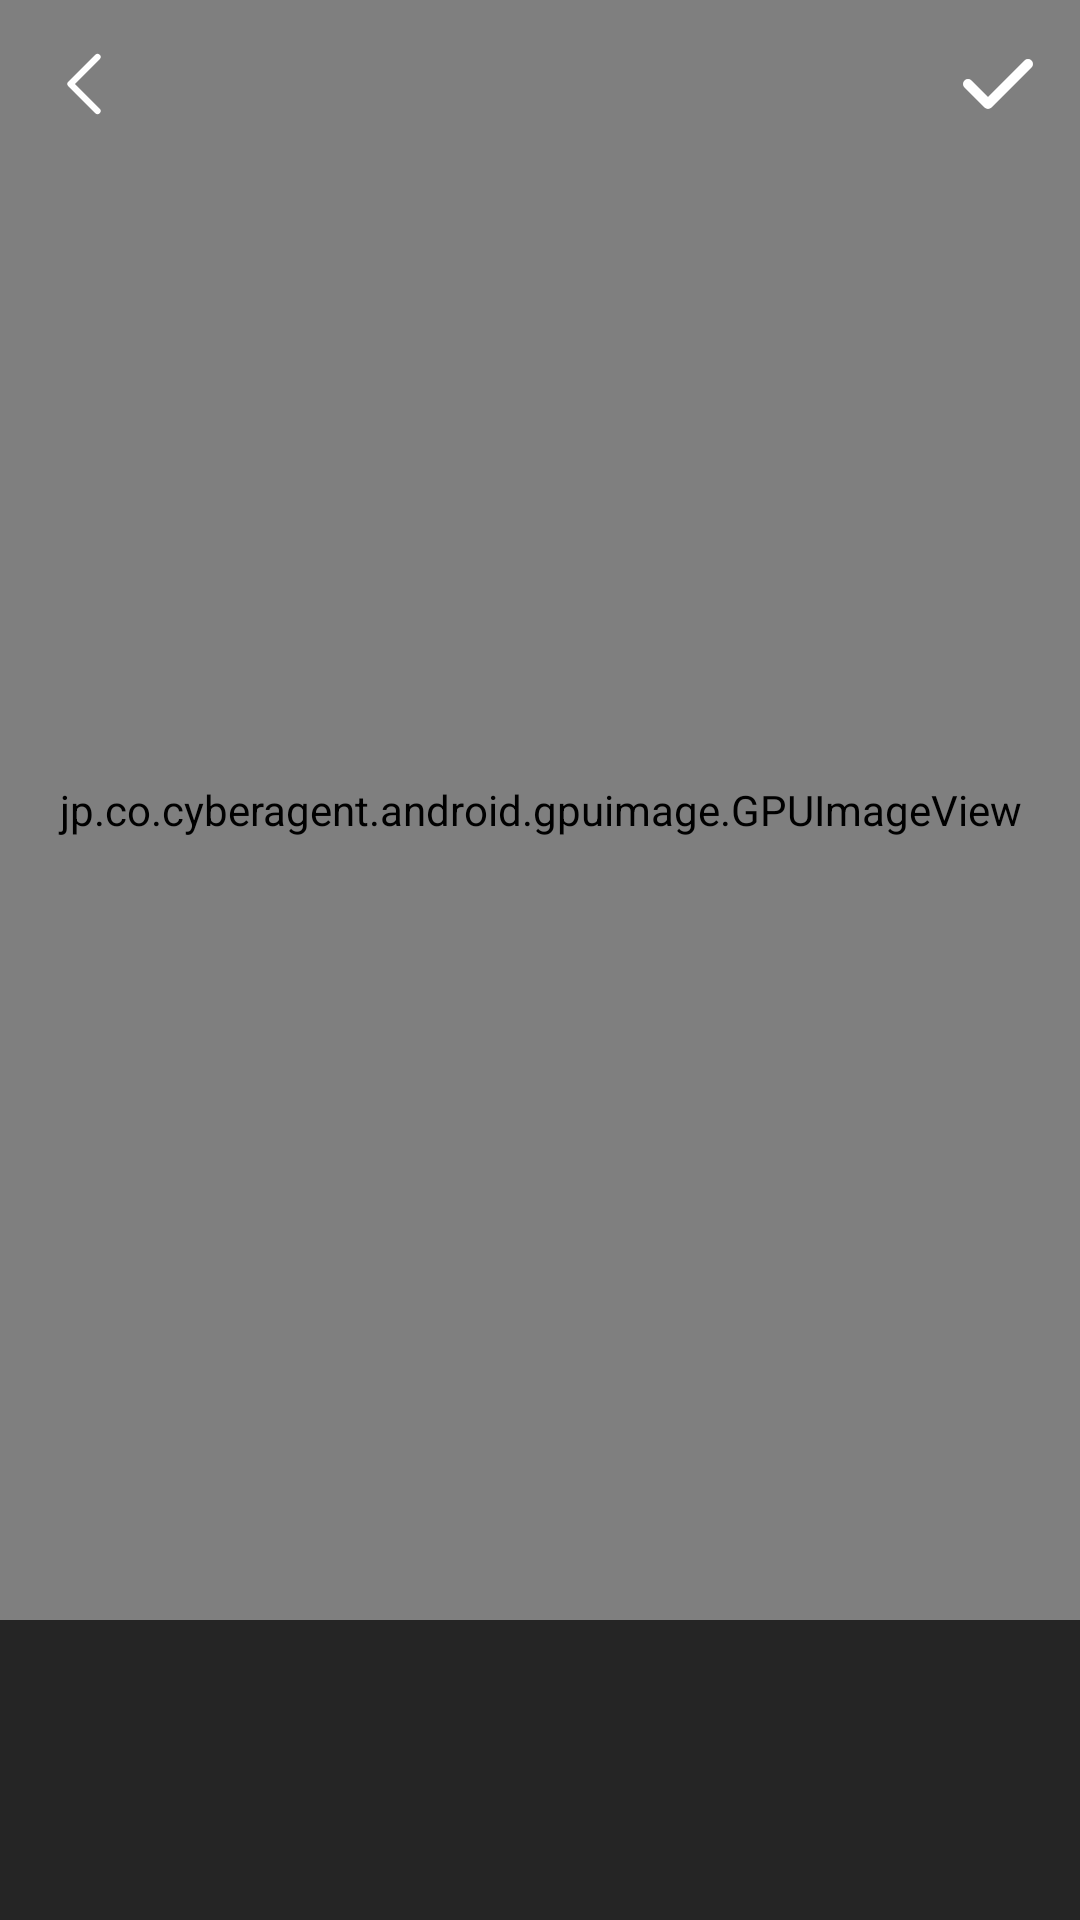

Layout XML and referenced resources for this Android screen:
<!-- AndroidManifest.xml: application theme Theme.VibeFitApp -->
<!-- res/layout/activity_filter.xml -->
<?xml version="1.0" encoding="utf-8"?>
<RelativeLayout xmlns:android="http://schemas.android.com/apk/res/android"
    xmlns:app="http://schemas.android.com/apk/res-auto"
    android:id="@+id/filter_root"
    android:layout_width="match_parent"
    android:layout_height="match_parent"
    android:background="@color/black_bg">

    <jp.co.cyberagent.android.gpuimage.GPUImageView
        android:id="@+id/gpu_image_view"
        android:layout_width="match_parent"
        android:layout_height="match_parent"
        android:layout_above="@+id/filters_recycler_view"
        android:scaleType="centerCrop" />

    <androidx.recyclerview.widget.RecyclerView
        android:id="@+id/filters_recycler_view"
        android:layout_width="match_parent"
        android:layout_height="100dp"
        android:layout_alignParentBottom="true"
        android:background="@color/black_bg"
        android:padding="8dp" />

    <LinearLayout
        android:id="@+id/top_controls"
        android:layout_width="match_parent"
        android:layout_height="wrap_content"
        android:orientation="horizontal"
        android:gravity="center_vertical"
        android:padding="12dp"
        android:layout_alignParentTop="true">

        <ImageView
            android:id="@+id/btn_back"
            android:layout_width="32dp"
            android:layout_height="32dp"
            android:src="@drawable/ic_arrow_back"
            app:tint="@android:color/white"
            android:contentDescription="@string/back_button" />

        <View
            android:layout_width="0dp"
            android:layout_height="0dp"
            android:layout_weight="1" />

        <ImageView
            android:id="@+id/btn_confirm"
            android:layout_width="32dp"
            android:layout_height="32dp"
            android:src="@drawable/ic_check"
            app:tint="@android:color/white"
            android:contentDescription="@string/confirm" />
    </LinearLayout>
</RelativeLayout>
<!-- resources referenced by this layout -->
<resources>
  <color name="black_bg">#252525</color>
  <!-- drawable ic_arrow_back (drawable) -->
  <vector xmlns:android="http://schemas.android.com/apk/res/android"
      android:width="23dp"
      android:height="23dp"
      android:viewportWidth="23"
      android:viewportHeight="23">
    <path
        android:pathData="M14.734,5.031L8.266,11.5L14.734,17.969"
        android:strokeLineJoin="round"
        android:strokeWidth="1.5"
        android:fillColor="#00000000"
        android:strokeColor="#000000"
        android:strokeLineCap="round"/>
  </vector>
  <!-- drawable ic_check (drawable) -->
  <vector xmlns:android="http://schemas.android.com/apk/res/android"
      android:width="24dp"
      android:height="24dp"
      android:viewportWidth="24"
      android:viewportHeight="24">
    <path
        android:pathData="M20,7L10,17L5,12"
        android:strokeLineJoin="round"
        android:strokeWidth="2.5"
        android:fillColor="#00000000"
        android:strokeColor="#000000"
        android:strokeLineCap="round"/>
  </vector>
  <string name="back_button">Back</string>
  <style name="Theme.VibeFitApp" parent="Base.Theme.VibeFitApp" />
  <style name="Base.Theme.VibeFitApp" parent="Theme.Material3.DayNight.NoActionBar">
          
          <item name="android:colorBackground">@color/white</item>
          <item name="colorSurface">@color/white</item>
          <item name="colorOnSurface">@color/black_text</item>
  
          
          <item name="android:textColorPrimary">@color/black_text</item>
          <item name="colorOnBackground">@color/black_text</item>
  
          <item name="editTextStyle">@style/EditTextStyle</item>
  
          
          <item name="colorPrimary">@color/purple_main</item>
          <item name="colorPrimaryContainer">@color/purple_bg</item>
          <item name="colorOnPrimary">@color/white</item>
  
          
          <item name="android:editTextBackground">@color/input_bg</item>
  
          
          <item name="android:colorControlNormal">@color/icon_black</item>
  
          
          <item name="android:statusBarColor">@color/purple_main</item>
          <item name="android:navigationBarColor">@color/white</item>
  
          <item name="buttonStyle">@style/ButtonStyle</item>
          <item name="textAppearanceBody1">@style/FontRobotoRegular</item>
      </style>
  <color name="white">#fafafa</color>
  <color name="black_text">#2c2c34</color>
  <style name="EditTextStyle" parent="Widget.MaterialComponents.TextInputEditText.FilledBox">
          <item name="android:background">@drawable/edittext_bg</item>
          <item name="android:textColor">@color/black_text</item>
          <item name="android:padding">12dp</item>
          <item name="android:textSize">16sp</item>
          <item name="android:textColorHint">#FF888888</item>
          <item name="android:fontFamily">@font/roboto_mono_regular</item>
      </style>
  <color name="purple_main">#B08CF6</color>
  <color name="purple_bg">#E4D7FF</color>
  <color name="input_bg">#FBF7F7</color>
  <color name="icon_black">#99000000</color>
  <style name="ButtonStyle" parent="Widget.MaterialComponents.Button">
          <item name="backgroundTint">@color/purple_main</item>
          <item name="android:textColor">@android:color/white</item>
          <item name="cornerRadius">8dp</item>
          <item name="android:fontFamily">@font/roboto_mono_regular</item>
          <item name="android:textSize">18sp</item>
      </style>
  <style name="FontRobotoRegular">
          <item name="android:fontFamily">@font/roboto_regular</item>
          <item name="android:textSize">16sp</item>
          <item name="android:textColor">@color/black_text</item>
      </style>
  <!-- drawable edittext_bg (drawable) -->
  <?xml version="1.0" encoding="utf-8"?>
  <shape xmlns:android="http://schemas.android.com/apk/res/android">
      <solid android:color="@color/input_bg"/>
      <stroke android:width="1dp" android:color="#B3B3B3"/>
      <corners android:radius="8dp"/>
  </shape>
</resources>
